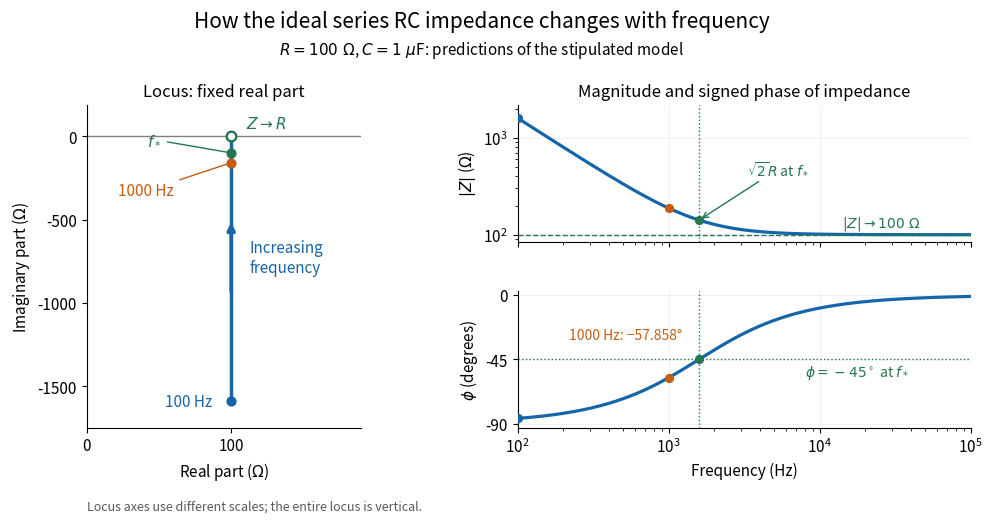

This figure's Python source: (Note: this script raises an exception after producing the figure.)
"""Draw impedance locus, modulus and phase; Python 3.14, NumPy 2.3.5, Matplotlib 3.10.7."""
from pathlib import Path
import numpy as np
import matplotlib.pyplot as plt


def main():
    resistance, capacitance = 100.0, 1e-6
    frequencies = np.geomspace(100, 100000, 700)
    impedances = resistance - 1j / (2 * np.pi * frequencies * capacitance)
    crossover = 1 / (2 * np.pi * resistance * capacitance)
    blue, orange, green = '#1565a8', '#c55d14', '#247650'
    plt.rcParams.update({'font.size': 11, 'axes.titlesize': 12, 'figure.facecolor': 'white'})
    fig = plt.figure(figsize=(10.4, 5.3))
    grid = fig.add_gridspec(2, 2, width_ratios=[1, 1.65], left=.12, right=.97, bottom=.18, top=.79, wspace=.43, hspace=.36)
    locus = fig.add_subplot(grid[:, 0]); magnitude = fig.add_subplot(grid[0, 1]); phase = fig.add_subplot(grid[1, 1], sharex=magnitude)
    fig.suptitle('How the ideal series RC impedance changes with frequency', fontsize=15, y=.97)
    fig.text(.5, .885, r'$R=100\ \Omega$, $C=1\ \mu\mathrm{F}$: predictions of the stipulated model', ha='center')
    locus.axhline(0, color='.5', lw=1)
    locus.plot(impedances.real, impedances.imag, color=blue, lw=2.5)
    locus.annotate('', (100, -500), (100, -950), arrowprops={'arrowstyle': '-|>', 'color': blue, 'lw': 2.5})
    locus.text(113, -730, 'Increasing\nfrequency', color=blue, va='center')
    locus.scatter([100], [0], marker='o', s=48, facecolor='white', edgecolor=green, lw=1.7, zorder=5)
    locus.text(110, 48, r'$Z\to R$', color=green, fontsize=11)
    samples = [(100, '100 Hz', blue), (1000, '1000 Hz', orange), (crossover, r'$f_*$', green)]
    for f, label, color in samples:
        z = resistance - 1j / (2 * np.pi * f * capacitance)
        locus.scatter([z.real], [z.imag], color=color, s=40, zorder=6)
        if f == 100:
            locus.text(87, z.imag, label, ha='right', va='center', color=color)
        elif f == 1000:
            locus.annotate(label, (z.real, z.imag), xytext=(22, -355), color=color, arrowprops={'arrowstyle': '-', 'color': color})
        else:
            locus.annotate(label, (z.real, z.imag), xytext=(42, -48), color=color, arrowprops={'arrowstyle': '-', 'color': color})
        magnitude.scatter([f], [abs(z)], color=color, s=32, zorder=6)
        phase.scatter([f], [np.degrees(np.angle(z))], color=color, s=32, zorder=6)
    locus.set(xlim=(0, 190), ylim=(-1750, 190), xlabel=r'Real part ($\Omega$)', ylabel=r'Imaginary part ($\Omega$)', title='Locus: fixed real part')
    locus.set_xticks([0, 100]); locus.set_yticks([-1500, -1000, -500, 0])
    fig.text(.12, .025, 'Locus axes use different scales; the entire locus is vertical.', fontsize=9, color='.35')
    magnitude.loglog(frequencies, np.abs(impedances), color=blue, lw=2.3)
    magnitude.axhline(resistance, color=green, ls='--', lw=1)
    magnitude.text(14000, 122, r'$|Z|\to100\ \Omega$', color=green, fontsize=10)
    magnitude.annotate(r'$\sqrt{2}R$ at $f_*$', (crossover, np.sqrt(2)*resistance), xytext=(3300, 420), color=green, arrowprops={'arrowstyle': '->', 'color': green}, fontsize=10)
    magnitude.set(ylabel=r'$|Z|$ ($\Omega$)', ylim=(85, 2200), title='Magnitude and signed phase of impedance')
    magnitude.tick_params(labelbottom=False)
    phase.semilogx(frequencies, np.degrees(np.angle(impedances)), color=blue, lw=2.3)
    phase.axhline(-45, color=green, ls=':', lw=1)
    phase.text(8000, -57, r'$\phi=-45^\circ$ at $f_*$', color=green, fontsize=10)
    phase.text(220, -31, '1000 Hz: −57.858°', color=orange, fontsize=10)
    phase.set(xlim=(100, 100000), ylim=(-93, 3), xlabel='Frequency (Hz)', ylabel=r'$\phi$ (degrees)', yticks=[-90, -45, 0])
    for ax in [magnitude, phase]:
        ax.axvline(crossover, color=green, ls=':', lw=1)
        ax.grid(alpha=.16)
    for ax in [locus, magnitude, phase]:
        ax.spines[['top', 'right']].set_visible(False)
    fig.savefig(Path(__file__).stem + '.png', dpi=110, facecolor='white')
    plt.close(fig)


if __name__ == '__main__':
    main()
